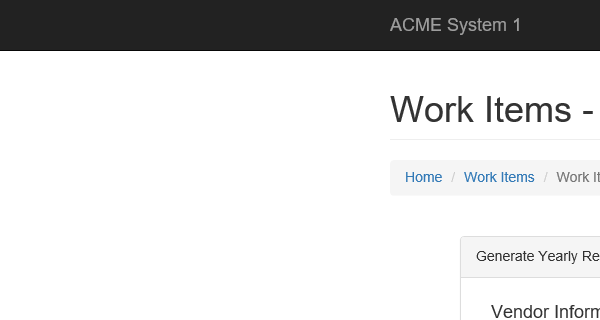
Task: Download all the monthly reports for a specific vendor and 
generate a yearly report. 
Workflow: System1_ExtractVendorInformation

Step 1: Attach Browser 'iexplore.exe ACME' in window 'ACME System 1 - Work Items'

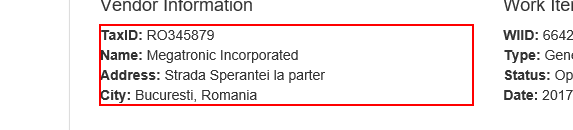
Step 2: get-text from the paragraph